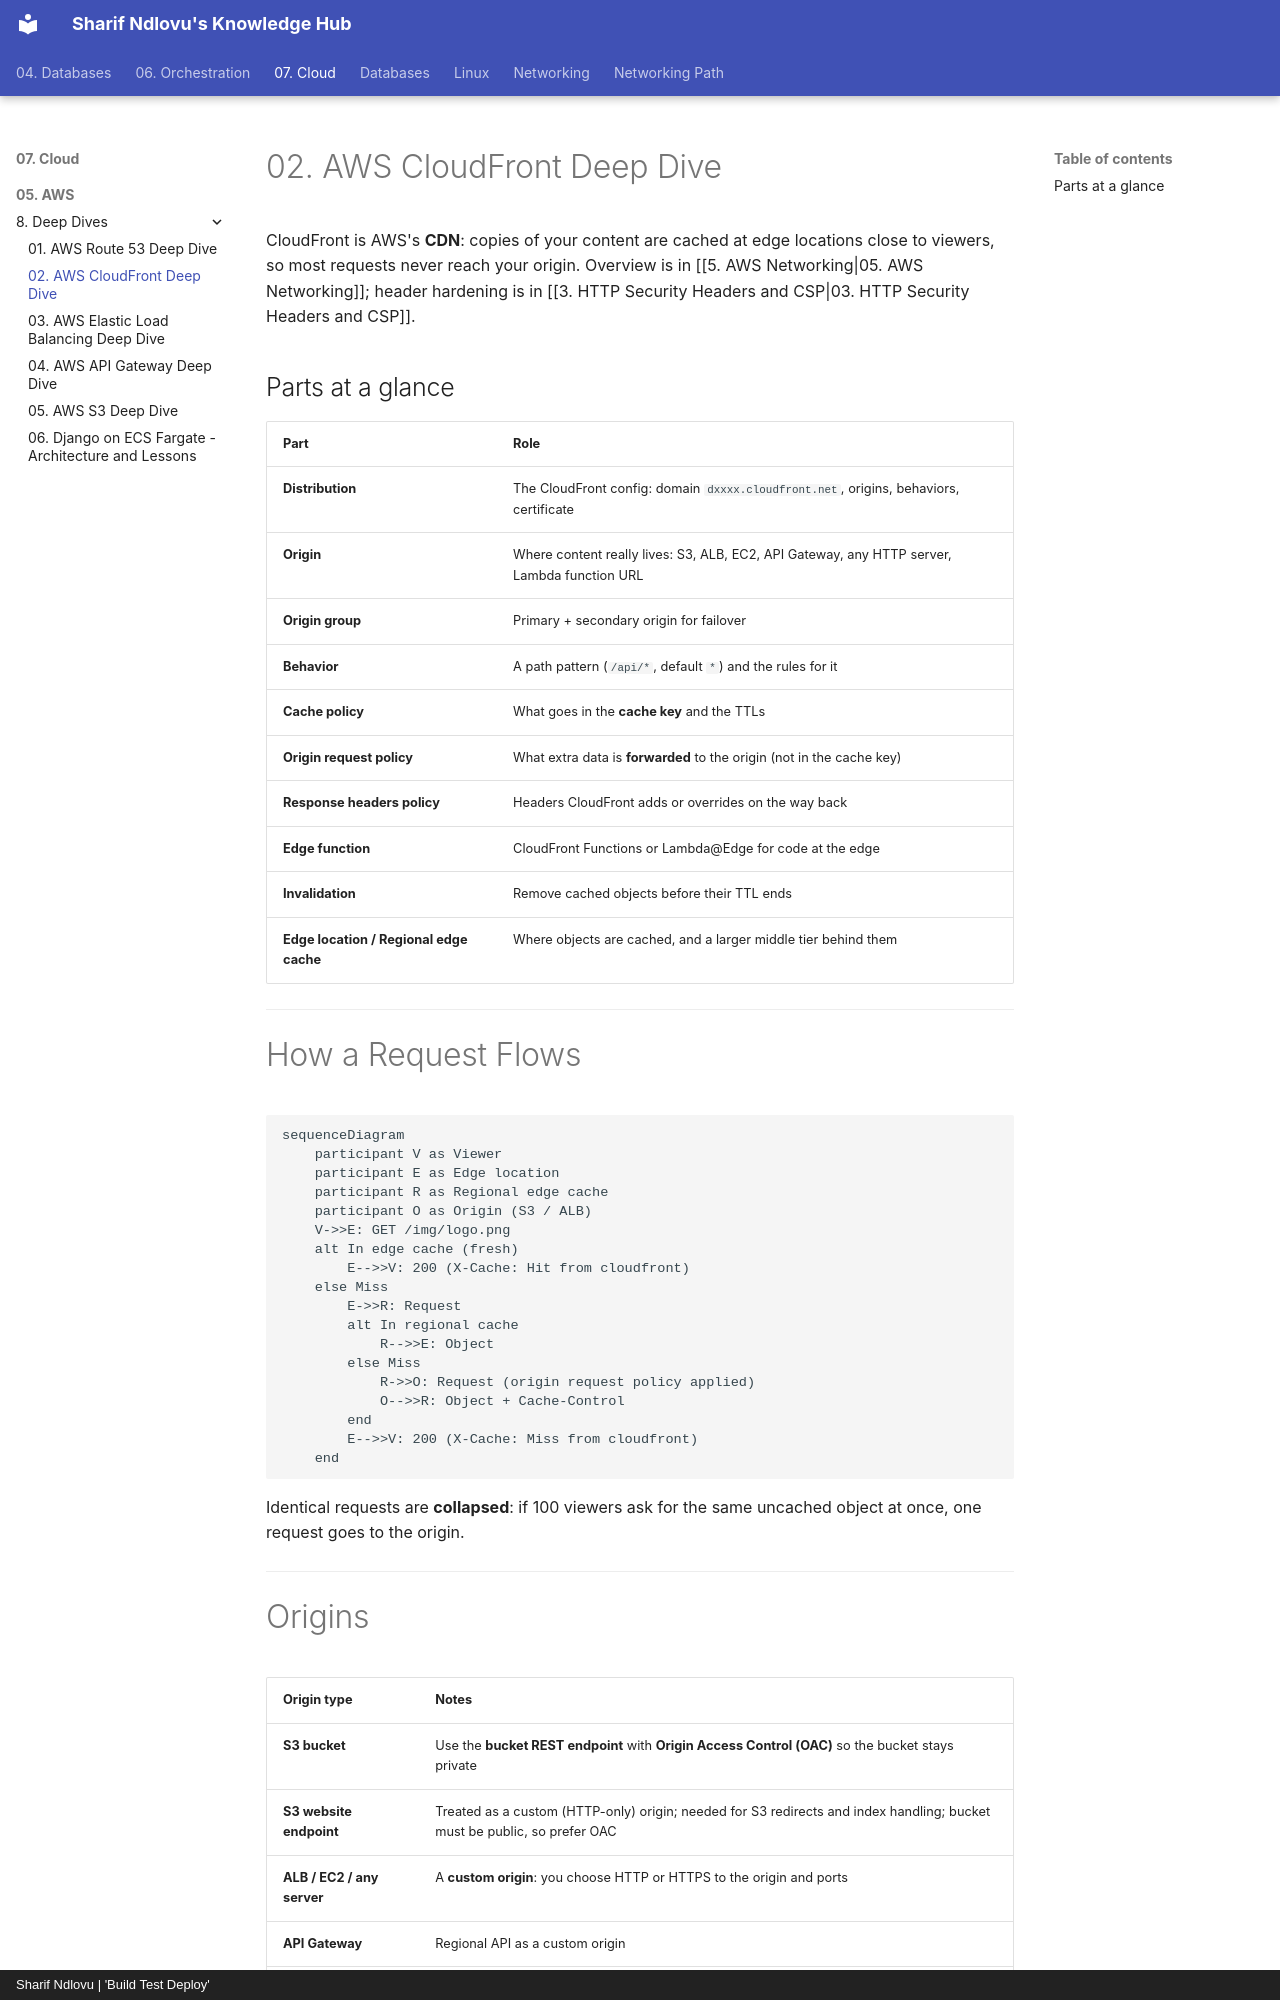

repository: sharifndlovu123/knowledge_base_map · page: 07. Cloud/05. AWS/8. Deep Dives/2. AWS CloudFront Deep Dive.html · generator: mkdocs · copyright: Sharif Ndlovu | 'Build Test Deploy'

# 02. AWS CloudFront Deep Dive

CloudFront is AWS's **CDN**: copies of your content are cached at edge locations close to viewers, so most requests never reach your origin. Overview is in [[5. AWS Networking|05. AWS Networking]]; header hardening is in [[3. HTTP Security Headers and CSP|03. HTTP Security Headers and CSP]].

## Parts at a glance

| Part | Role |
| ---- | ---- |
| **Distribution** | The CloudFront config: domain `dxxxx.cloudfront.net`, origins, behaviors, certificate |
| **Origin** | Where content really lives: S3, ALB, EC2, API Gateway, any HTTP server, Lambda function URL |
| **Origin group** | Primary + secondary origin for failover |
| **Behavior** | A path pattern (`/api/*`, default `*`) and the rules for it |
| **Cache policy** | What goes in the **cache key** and the TTLs |
| **Origin request policy** | What extra data is **forwarded** to the origin (not in the cache key) |
| **Response headers policy** | Headers CloudFront adds or overrides on the way back |
| **Edge function** | CloudFront Functions or Lambda@Edge for code at the edge |
| **Invalidation** | Remove cached objects before their TTL ends |
| **Edge location / Regional edge cache** | Where objects are cached, and a larger middle tier behind them |

---

# How a Request Flows

```mermaid
sequenceDiagram
    participant V as Viewer
    participant E as Edge location
    participant R as Regional edge cache
    participant O as Origin (S3 / ALB)
    V->>E: GET /img/logo.png
    alt In edge cache (fresh)
        E-->>V: 200 (X-Cache: Hit from cloudfront)
    else Miss
        E->>R: Request
        alt In regional cache
            R-->>E: Object
        else Miss
            R->>O: Request (origin request policy applied)
            O-->>R: Object + Cache-Control
        end
        E-->>V: 200 (X-Cache: Miss from cloudfront)
    end
```

Identical requests are **collapsed**: if 100 viewers ask for the same uncached object at once, one request goes to the origin.

---
